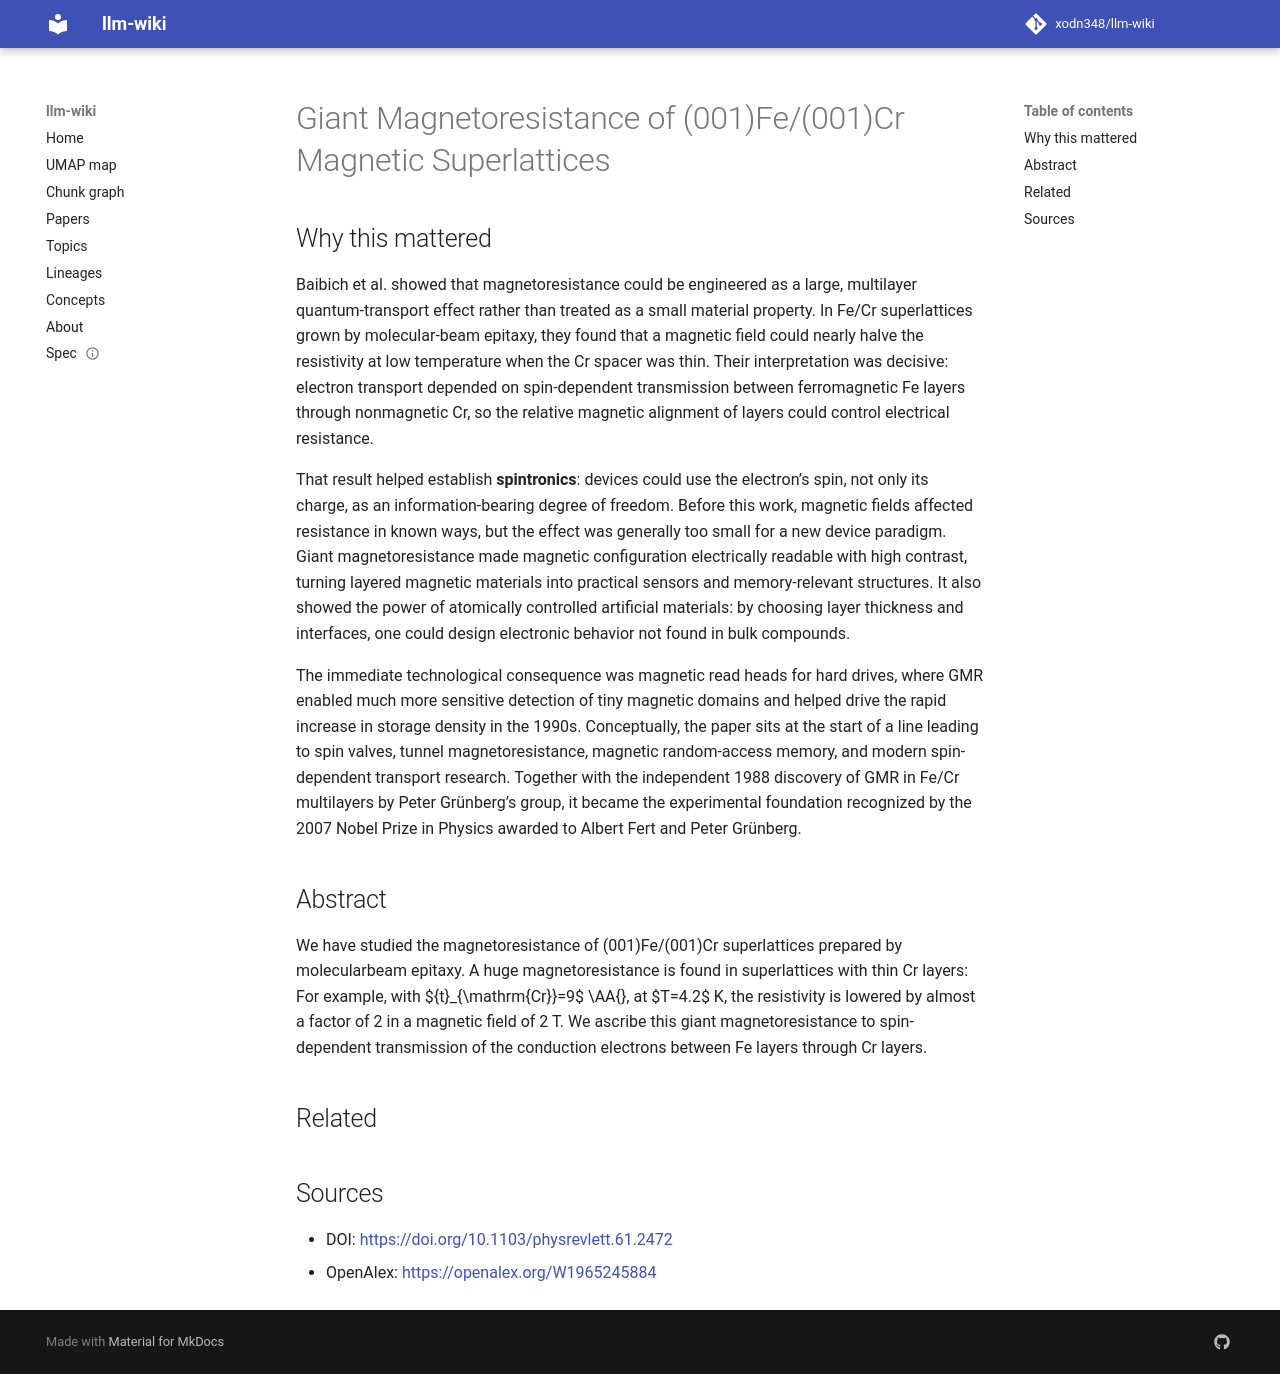

repository: xodn348/llm-wiki · page: paper/10_1103_physrevlett_61_2472/index.html · generator: mkdocs

---
title: Giant Magnetoresistance of (001)Fe/(001)Cr Magnetic Superlattices
doi: 10.1103/physrevlett.61.2472
openalex_id: https://openalex.org/W1965245884
year: 1988
venue: Physical Review Letters
authors: M. N. Baibich, J.M. Broto, A. Fert, F. Nguyen Van Dau, F. Pétroff, P. Étienne,
  G. Creuzet, A. Friederich
citations: 9217
fleming_tier: true
concepts:
- Magnetoresistance
- Superlattice
- Condensed matter physics
- Giant magnetoresistance
- Materials science
- Electrical resistivity and conductivity
- Epitaxy
- Electron
- Colossal magnetoresistance
- Magnetic field
---

# Giant Magnetoresistance of (001)Fe/(001)Cr Magnetic Superlattices

## Why this mattered

Baibich et al. showed that magnetoresistance could be engineered as a large, multilayer quantum-transport effect rather than treated as a small material property. In Fe/Cr superlattices grown by molecular-beam epitaxy, they found that a magnetic field could nearly halve the resistivity at low temperature when the Cr spacer was thin. Their interpretation was decisive: electron transport depended on spin-dependent transmission between ferromagnetic Fe layers through nonmagnetic Cr, so the relative magnetic alignment of layers could control electrical resistance.

That result helped establish **spintronics**: devices could use the electron’s spin, not only its charge, as an information-bearing degree of freedom. Before this work, magnetic fields affected resistance in known ways, but the effect was generally too small for a new device paradigm. Giant magnetoresistance made magnetic configuration electrically readable with high contrast, turning layered magnetic materials into practical sensors and memory-relevant structures. It also showed the power of atomically controlled artificial materials: by choosing layer thickness and interfaces, one could design electronic behavior not found in bulk compounds.

The immediate technological consequence was magnetic read heads for hard drives, where GMR enabled much more sensitive detection of tiny magnetic domains and helped drive the rapid increase in storage density in the 1990s. Conceptually, the paper sits at the start of a line leading to spin valves, tunnel magnetoresistance, magnetic random-access memory, and modern spin-dependent transport research. Together with the independent 1988 discovery of GMR in Fe/Cr multilayers by Peter Grünberg’s group, it became the experimental foundation recognized by the 2007 Nobel Prize in Physics awarded to Albert Fert and Peter Grünberg.

## Abstract

We have studied the magnetoresistance of (001)Fe/(001)Cr superlattices prepared by molecularbeam epitaxy. A huge magnetoresistance is found in superlattices with thin Cr layers: For example, with ${t}_{\mathrm{Cr}}=9$ \AA{}, at $T=4.2$ K, the resistivity is lowered by almost a factor of 2 in a magnetic field of 2 T. We ascribe this giant magnetoresistance to spin-dependent transmission of the conduction electrons between Fe layers through Cr layers.


## Related



## Sources

- DOI: [https://doi.org/10.1103/physrevlett.61.2472](https://doi.org/10.1103/physrevlett.61.2472)
- OpenAlex: [https://openalex.org/W1965245884](https://openalex.org/W1965245884)
